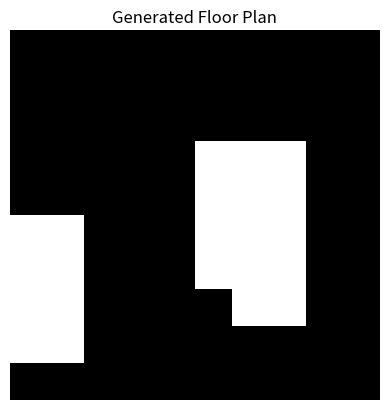

Here is the Python script that generated this plot:
"""
Project 396. Generative design for architecture
Description:
Generative design in architecture refers to using generative algorithms to create optimized building designs, urban layouts, or other architectural elements based on given inputs like environmental factors, structural constraints, and aesthetic preferences. These designs can be highly efficient and unique, enabling architects to explore a wide range of possibilities that might not be intuitive.

In this project, we will explore generative design techniques that use optimization algorithms to generate architectural layouts. We'll create a basic model that generates architectural floor plans or building layouts using an evolutionary algorithm or neural networks.

About:
✅ What It Does:
Generates a random floor plan with rooms placed randomly on a grid.

The number of rooms and their sizes are randomly chosen within predefined limits.

Visualizes the generated floor plan using matplotlib, where the rooms are marked in white, and the empty space is in black.

Key features:
Random design generation: This basic implementation uses a random approach to place rooms on a grid.

Scalability: The design can be expanded to handle more complex layouts, such as adding walls, windows, doors, or specific room types.

Visualization: The floor plan is visualized as a simple 2D layout, making it easy to see how rooms are distributed in the space.
"""

import numpy as np
import matplotlib.pyplot as plt
 
# 1. Define a simple function to generate a random floor plan
def generate_floor_plan(width=10, height=10):
    # Randomly place rooms in a grid
    floor_plan = np.zeros((height, width))
    
    num_rooms = np.random.randint(3, 6)  # Random number of rooms
    for _ in range(num_rooms):
        room_width = np.random.randint(2, width // 2)
        room_height = np.random.randint(2, height // 2)
        
        x_pos = np.random.randint(0, width - room_width)
        y_pos = np.random.randint(0, height - room_height)
        
        # Place room in the grid
        floor_plan[y_pos:y_pos + room_height, x_pos:x_pos + room_width] = 1
    
    return floor_plan
 
# 2. Visualization function to plot the floor plan
def plot_floor_plan(floor_plan):
    plt.imshow(floor_plan, cmap='gray', origin='upper')
    plt.title("Generated Floor Plan")
    plt.axis('off')
    plt.show()
 
# 3. Generate and display a random floor plan
floor_plan = generate_floor_plan(width=10, height=10)
plot_floor_plan(floor_plan)